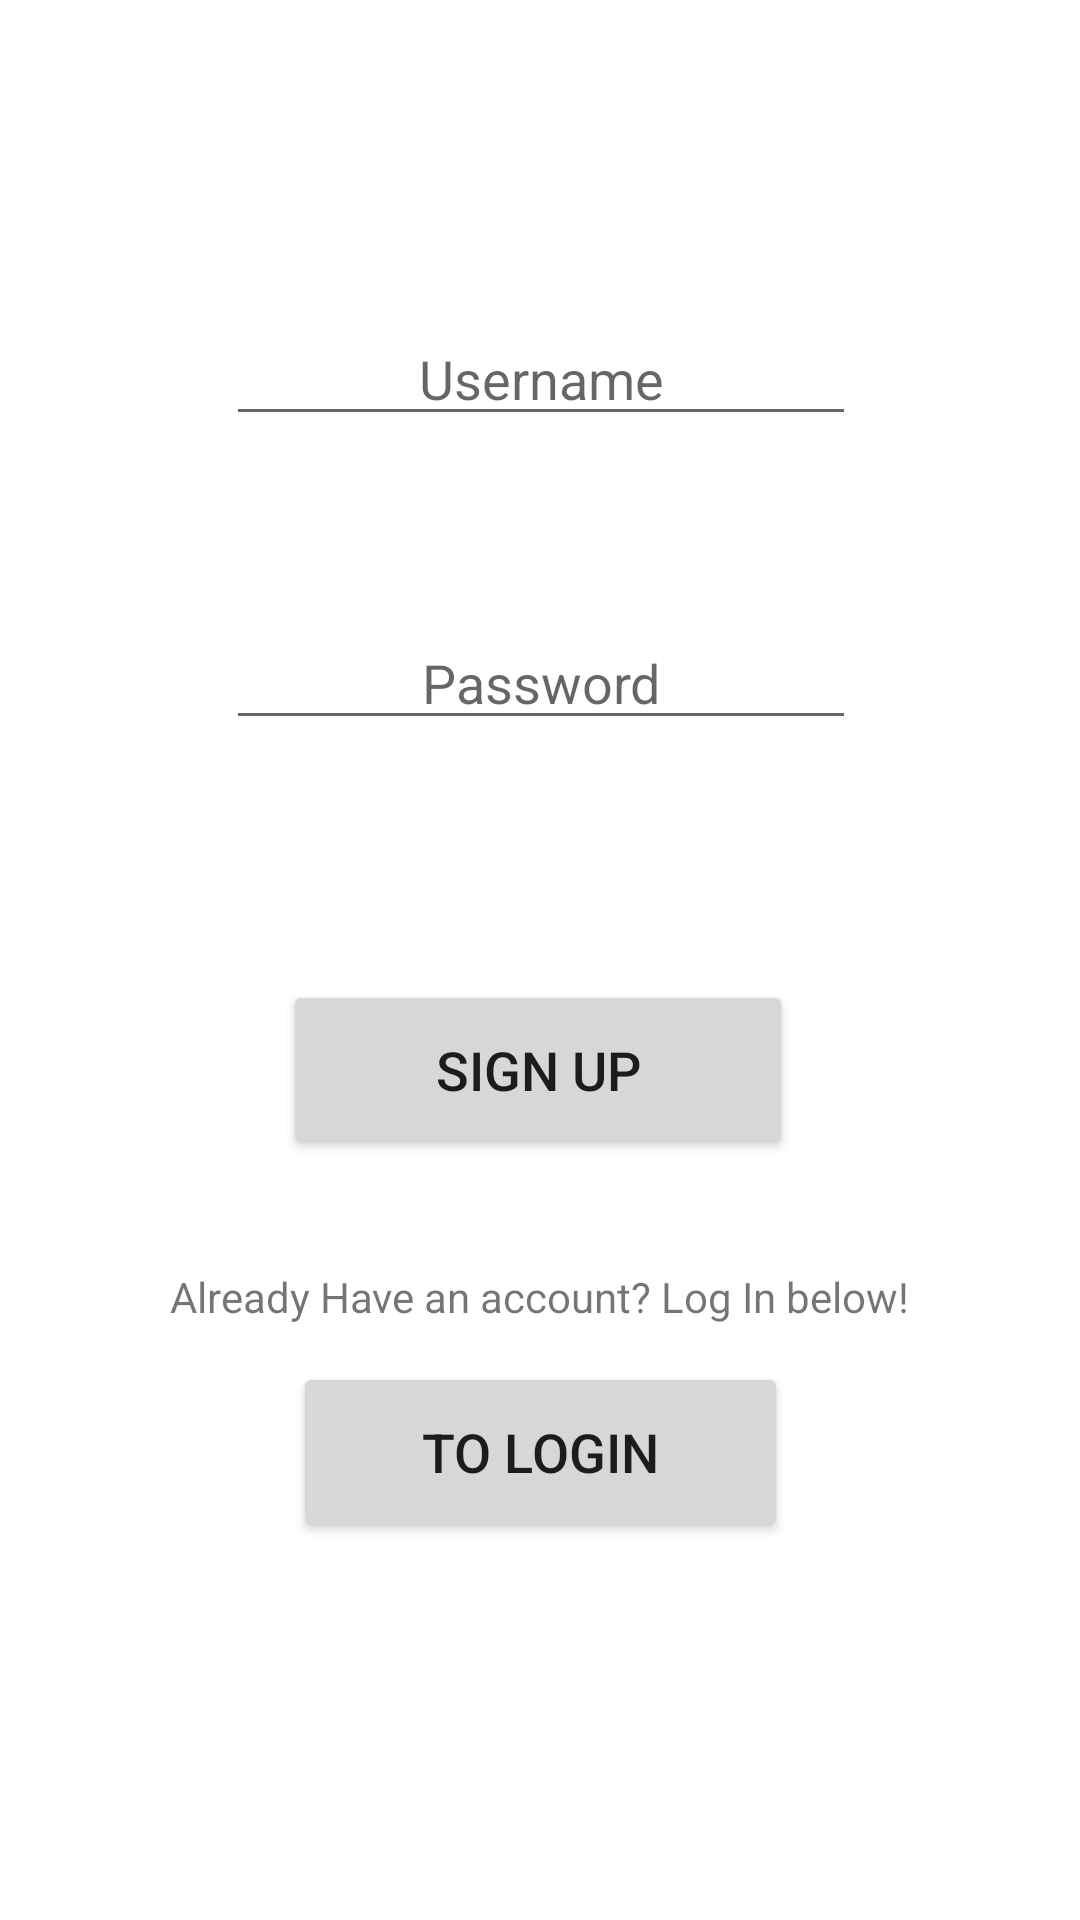

The Android layout XML behind this screen, and the referenced resources:
<!-- AndroidManifest.xml: application theme Theme.Project2_GameShop_V2 -->
<!-- res/layout/activity_create_profile.xml -->
<?xml version="1.0" encoding="utf-8"?>
<androidx.constraintlayout.widget.ConstraintLayout xmlns:android="http://schemas.android.com/apk/res/android"
    xmlns:app="http://schemas.android.com/apk/res-auto"
    xmlns:tools="http://schemas.android.com/tools"
    android:layout_width="match_parent"
    android:layout_height="match_parent"
    tools:context=".startupActivities.CreateProfileActivity">

    <EditText
        android:id="@+id/editTextSignupUserName"
        android:layout_width="wrap_content"
        android:layout_height="wrap_content"
        android:layout_marginTop="104dp"
        android:ems="10"
        android:hint="@string/username"
        android:inputType="textPersonName"
        android:textAlignment="center"
        app:layout_constraintEnd_toEndOf="parent"
        app:layout_constraintHorizontal_bias="0.502"
        app:layout_constraintStart_toStartOf="parent"
        app:layout_constraintTop_toTopOf="parent" />

    <EditText
        android:id="@+id/editTextSignupPassWord"
        android:layout_width="wrap_content"
        android:layout_height="wrap_content"
        android:layout_marginTop="60dp"
        android:ems="10"
        android:hint="@string/password"
        android:inputType="textPassword"
        android:textAlignment="center"
        app:layout_constraintEnd_toEndOf="parent"
        app:layout_constraintHorizontal_bias="0.502"
        app:layout_constraintStart_toStartOf="parent"
        app:layout_constraintTop_toBottomOf="@+id/editTextSignupUserName" />

    <Button
        android:id="@+id/buttonSignUp"
        android:layout_width="170dp"
        android:layout_height="60dp"
        android:layout_marginTop="80dp"
        android:text="@string/sign_up"
        android:textSize="18sp"
        app:layout_constraintEnd_toEndOf="parent"
        app:layout_constraintHorizontal_bias="0.497"
        app:layout_constraintStart_toStartOf="parent"
        app:layout_constraintTop_toBottomOf="@+id/editTextSignupPassWord" />

    <TextView
        android:id="@+id/textViewSignUp"
        android:layout_width="wrap_content"
        android:layout_height="wrap_content"
        android:text="@string/already_have_an_account_log_in_below"
        app:layout_constraintBottom_toBottomOf="parent"
        app:layout_constraintEnd_toEndOf="parent"
        app:layout_constraintStart_toStartOf="parent"
        app:layout_constraintTop_toBottomOf="@+id/buttonSignUp"
        app:layout_constraintVertical_bias="0.154" />

    <Button
        android:id="@+id/buttonSendToLogin"
        android:layout_width="165dp"
        android:layout_height="60dp"
        android:text="@string/to_login"
        android:textSize="18sp"
        app:layout_constraintBottom_toBottomOf="parent"
        app:layout_constraintEnd_toEndOf="parent"
        app:layout_constraintStart_toStartOf="parent"
        app:layout_constraintTop_toBottomOf="@+id/textViewSignUp"
        app:layout_constraintVertical_bias="0.09" />

</androidx.constraintlayout.widget.ConstraintLayout>
<!-- resources referenced by this layout -->
<resources>
  <string name="already_have_an_account_log_in_below">Already Have an account? Log In below!</string>
  <string name="password">Password</string>
  <string name="sign_up">Sign Up</string>
  <string name="to_login">To Login</string>
  <string name="username">Username</string>
  <style name="Theme.Project2_GameShop_V2" parent="Theme.MaterialComponents.DayNight.DarkActionBar">
          
          <item name="colorPrimary">@color/purple_500</item>
          <item name="colorPrimaryVariant">@color/purple_700</item>
          <item name="colorOnPrimary">@color/white</item>
          
          <item name="colorSecondary">@color/teal_200</item>
          <item name="colorSecondaryVariant">@color/teal_700</item>
          <item name="colorOnSecondary">@color/black</item>
          
          <item name="android:statusBarColor">?attr/colorPrimaryVariant</item>
          
      </style>
  <color name="purple_500">#FF6200EE</color>
  <color name="purple_700">#FF3700B3</color>
  <color name="white">#FFFFFFFF</color>
  <color name="teal_200">#FF03DAC5</color>
  <color name="teal_700">#FF018786</color>
  <color name="black">#FF000000</color>
</resources>
